Photos from the image-classification dataset "OCT_dataset" in the GitHub repository faziya18/retina_ai. Its 2 classes are: AMD, CSR.

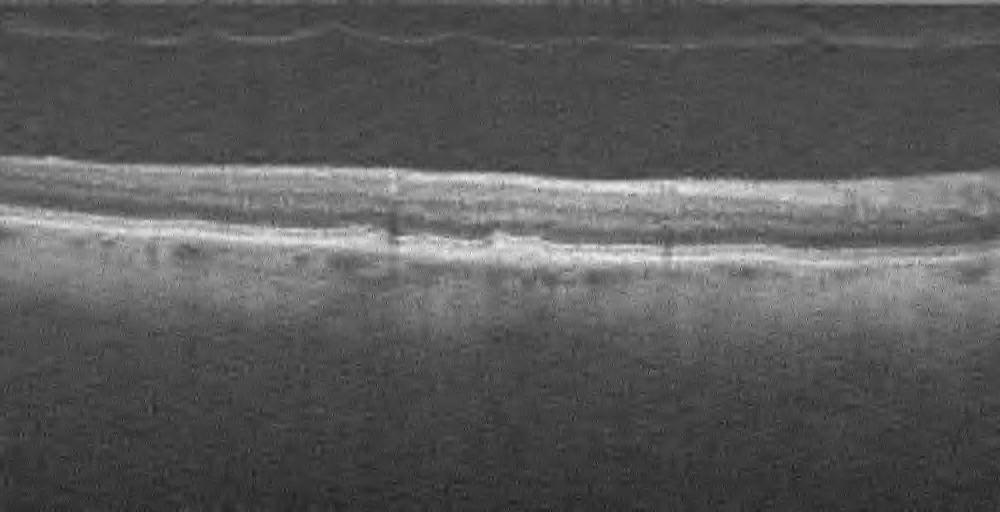
Label: AMD

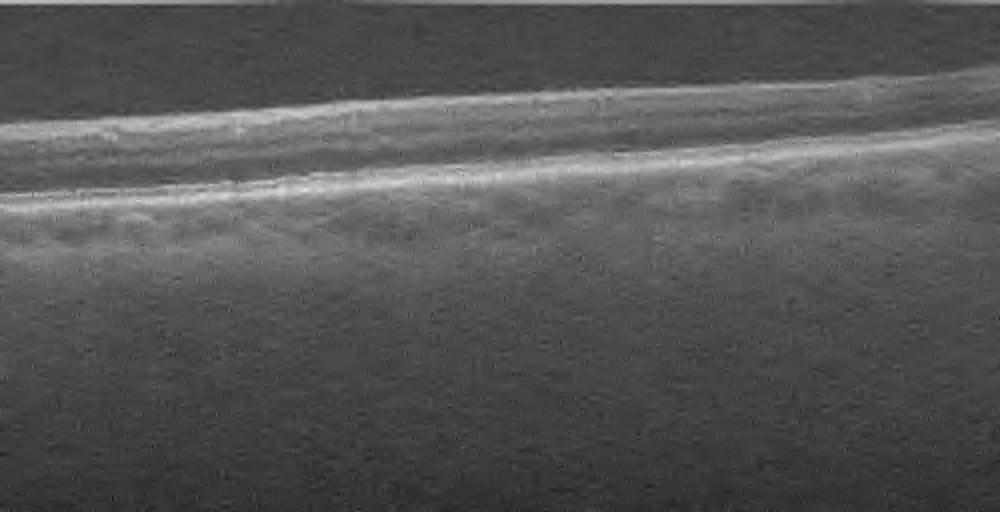
Label: AMD

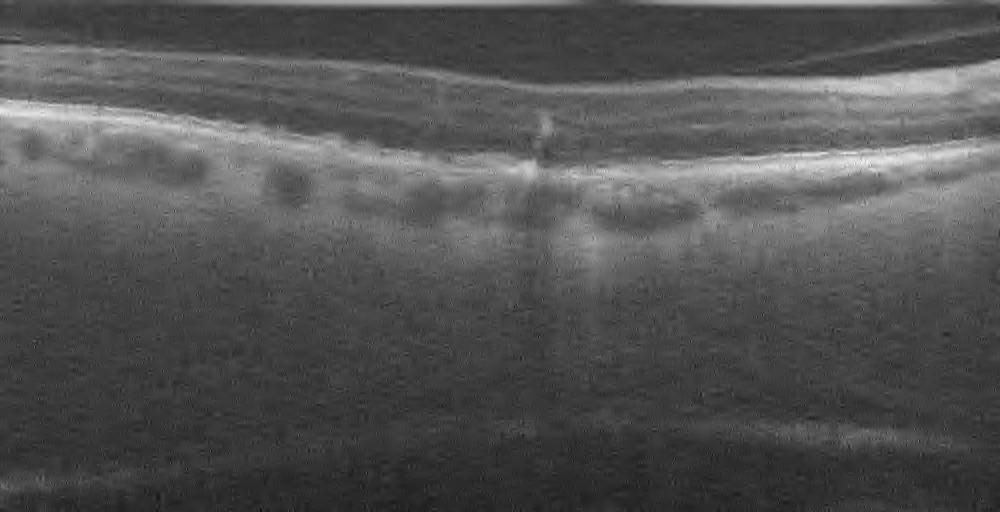
Label: AMD

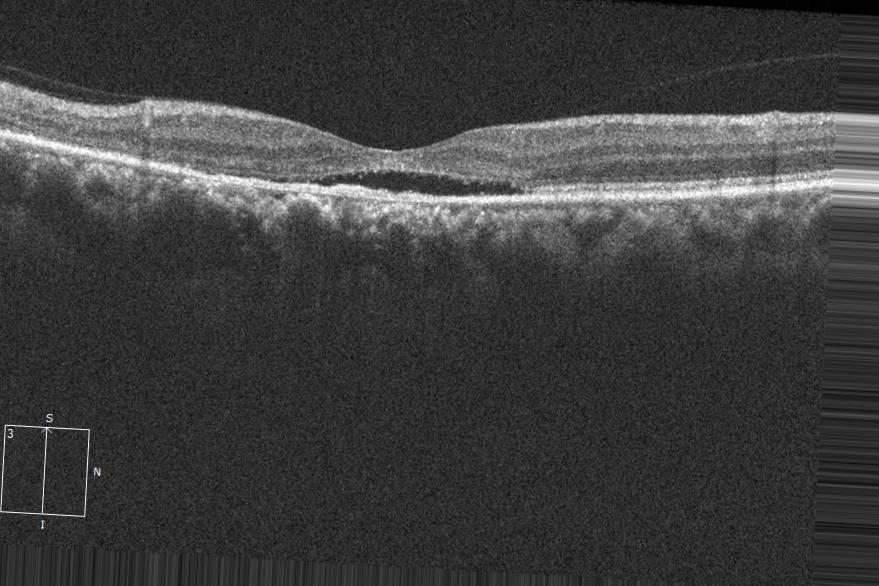
Label: CSR

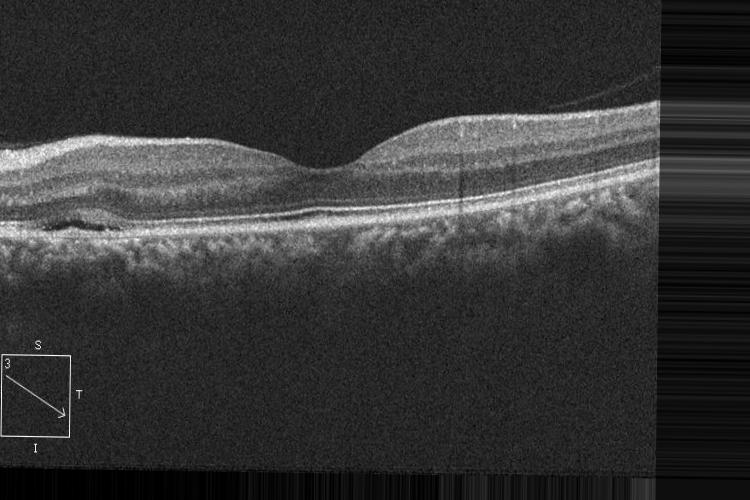
Label: CSR

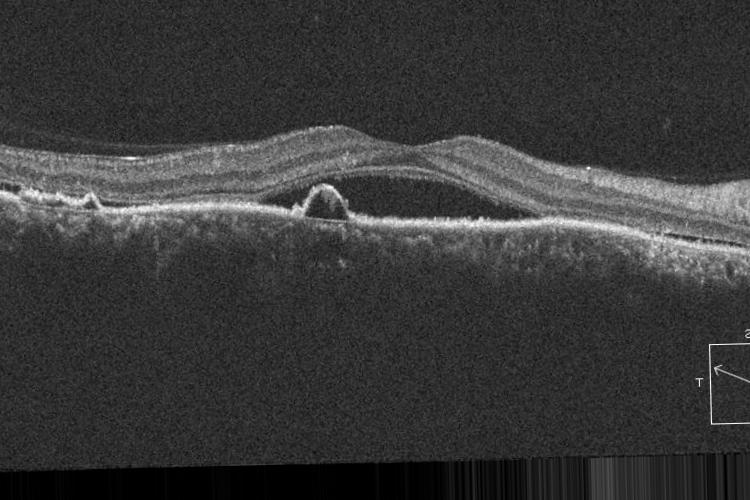
Label: CSR
